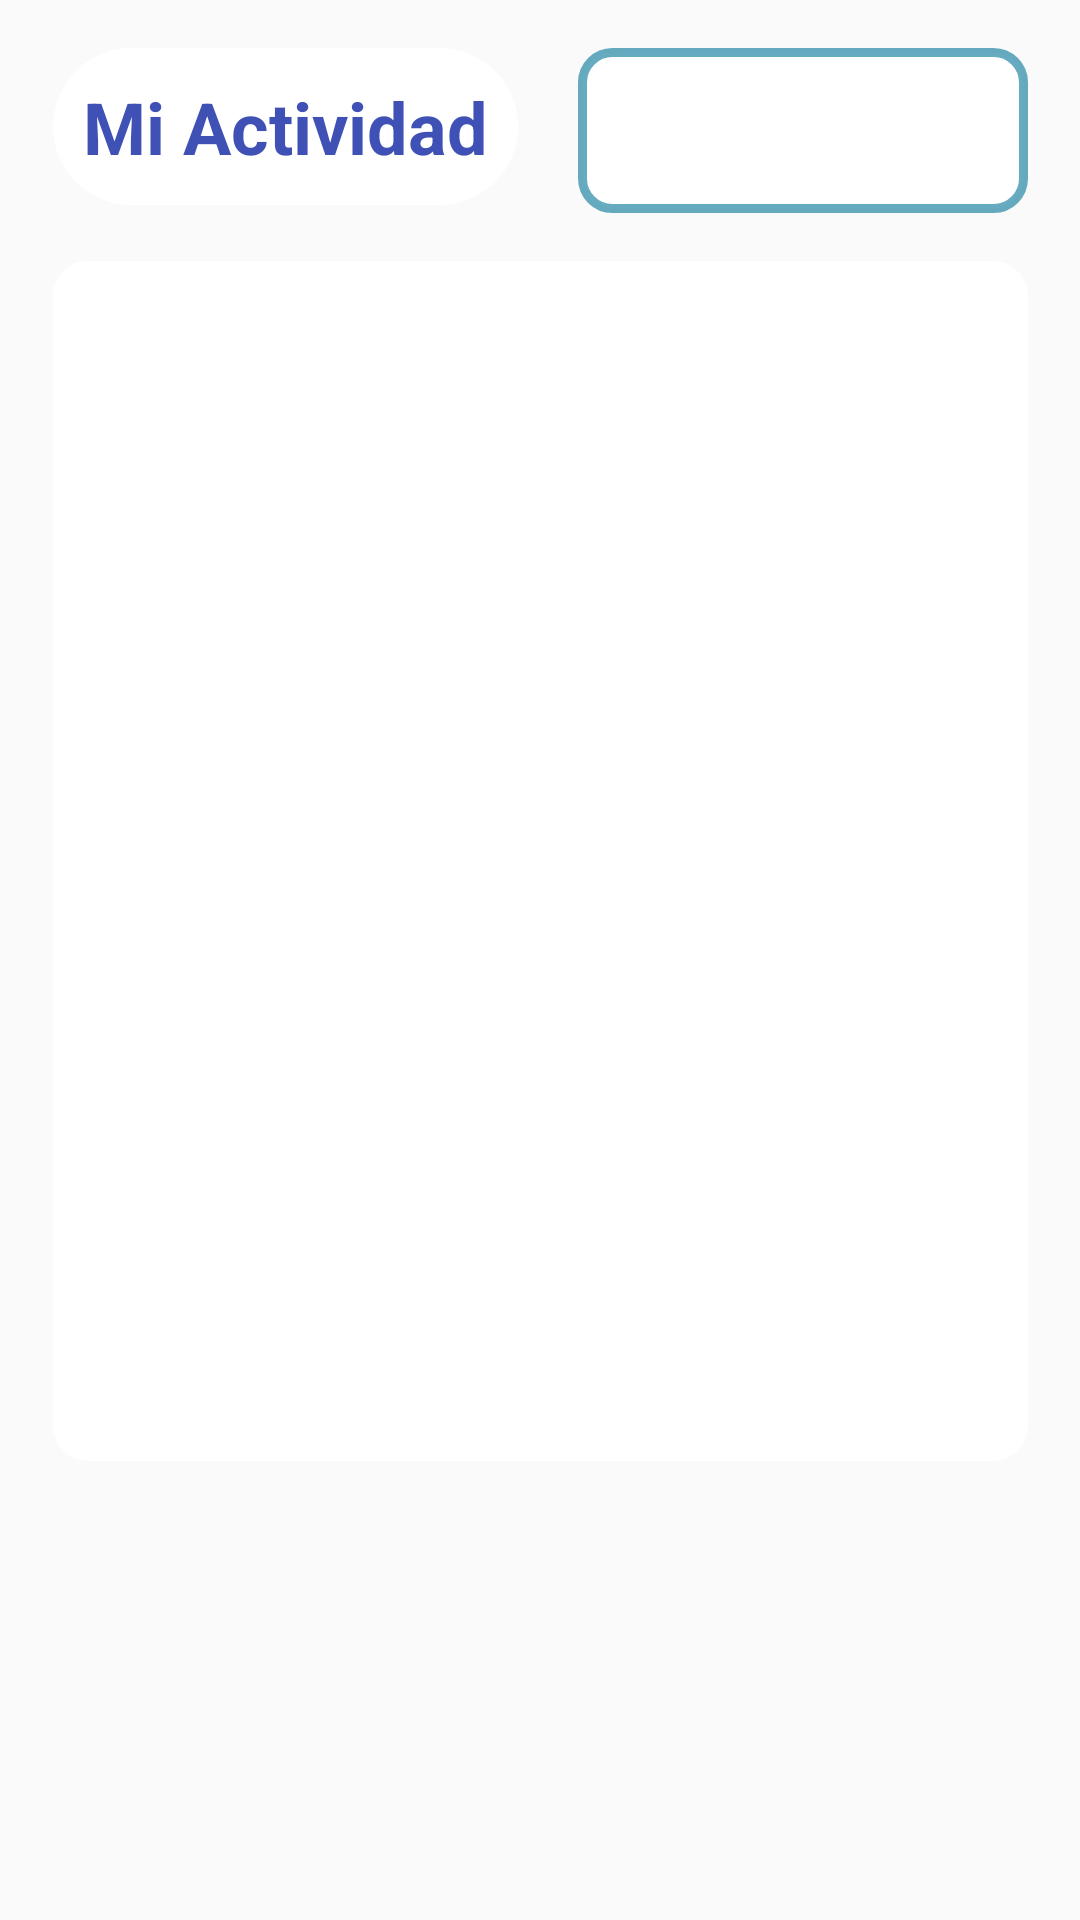

Android layout source for this screen:
<!-- AndroidManifest.xml: application theme AppTheme -->
<!-- res/layout/fragment_mi_actividad.xml -->
<?xml version="1.0" encoding="utf-8"?>
<FrameLayout xmlns:android="http://schemas.android.com/apk/res/android"
    xmlns:app="http://schemas.android.com/apk/res-auto"
    xmlns:tools="http://schemas.android.com/tools"
    android:layout_width="match_parent"
    android:layout_height="match_parent"
    android:background="@color/azultoolbar"
    tools:context=".MiActividad">

    <ScrollView
        android:layout_width="match_parent"
        android:layout_height="match_parent">

        <androidx.constraintlayout.widget.ConstraintLayout
            android:layout_width="match_parent"
            android:layout_height="match_parent">

            <Spinner
                android:id="@+id/spinner_seleccion"
                android:layout_width="150dp"
                android:layout_height="55dp"
                android:layout_marginTop="16dp"
                android:background="@drawable/spinner_rutas_seleccionadas"
                app:layout_constraintEnd_toEndOf="@+id/lv_reportesMiActividad"
                app:layout_constraintHorizontal_bias="1.0"
                app:layout_constraintStart_toEndOf="@+id/tv_pruebas"
                app:layout_constraintTop_toTopOf="parent" />

            <ListView
                android:id="@+id/lv_reportesMiActividad"
                android:layout_width="325dp"
                android:layout_height="400dp"
                android:layout_marginTop="16dp"
                android:layout_marginBottom="16dp"
                android:background="@drawable/edt_ovalo_fondoblanco_sinaltura"
                app:layout_constraintBottom_toBottomOf="parent"
                app:layout_constraintEnd_toEndOf="parent"
                app:layout_constraintStart_toStartOf="parent"
                app:layout_constraintTop_toBottomOf="@+id/spinner_seleccion" />

            <TextView
                android:id="@+id/tv_pruebas"
                android:layout_width="wrap_content"
                android:layout_height="wrap_content"
                android:layout_marginTop="16dp"
                android:background="@drawable/btn_ovalo_confondoblanco"
                android:padding="10dp"
                android:text="Mi Actividad"
                android:textColor="#3F51B5"
                android:textSize="24sp"
                android:textStyle="bold"
                app:layout_constraintEnd_toEndOf="parent"
                app:layout_constraintHorizontal_bias="0.0"
                app:layout_constraintStart_toStartOf="@+id/lv_reportesMiActividad"
                app:layout_constraintTop_toTopOf="parent" />


        </androidx.constraintlayout.widget.ConstraintLayout>


    </ScrollView>

</FrameLayout>
<!-- resources referenced by this layout -->
<resources>
  <!-- drawable btn_ovalo_confondoblanco (drawable) -->
  <?xml version="1.0" encoding="utf-8"?>
  <shape xmlns:android="http://schemas.android.com/apk/res/android"
      android:shape="rectangle"
      >
  
      <size
          android:height="50dp"
          android:width="100dp"
          />
      <corners
          android:radius="25dp"></corners>
  
      <stroke
          android:width="10px"
          android:color="#FFFFFF"
          ></stroke>
      <solid android:color="#FFFFFF"/>
  </shape>
  <!-- drawable edt_ovalo_fondoblanco_sinaltura (drawable) -->
  <?xml version="1.0" encoding="utf-8"?>
  <shape xmlns:android="http://schemas.android.com/apk/res/android"
      android:shape="rectangle"
      >
  
  
      <corners
          android:radius="10dp"></corners>
  
      <stroke
          android:width="10px"
          android:color="#FFFFFF"
          ></stroke>
      <solid android:color="#FFFFFF"/>
  </shape>
  <!-- drawable spinner_rutas_seleccionadas (drawable) -->
  <?xml version="1.0" encoding="utf-8"?>
  <selector xmlns:android="http://schemas.android.com/apk/res/android">
  
      <item>
          <layer-list>
              <item>
                  <shape>
                      <solid android:color="#FFFFFF" />
  
                      <stroke android:width="3dp" android:color="#9C07779A" />
  
                      <padding android:bottom="1dp" android:left="1dp" android:right="1dp" android:top="1dp" />
  
                      <corners android:radius="10dp" />
  
                  </shape>
              </item>
  
  
              
          </layer-list>
      </item>
  
  
  </selector>
  <style name="AppTheme" parent="Theme.AppCompat.Light.DarkActionBar">
          
          <item name="colorPrimary">@color/colorPrimary</item>
          <item name="colorPrimaryDark">@color/colorPrimaryDark</item>
          <item name="colorAccent">@color/colorAccent</item>
  
          <item name="windowNoTitle">true</item>
          <item name="windowActionBar">false</item>
      </style>
  <color name="colorPrimary">#6200EE</color>
  <color name="colorPrimaryDark">#3700B3</color>
  <color name="colorAccent">#03DAC5</color>
</resources>
